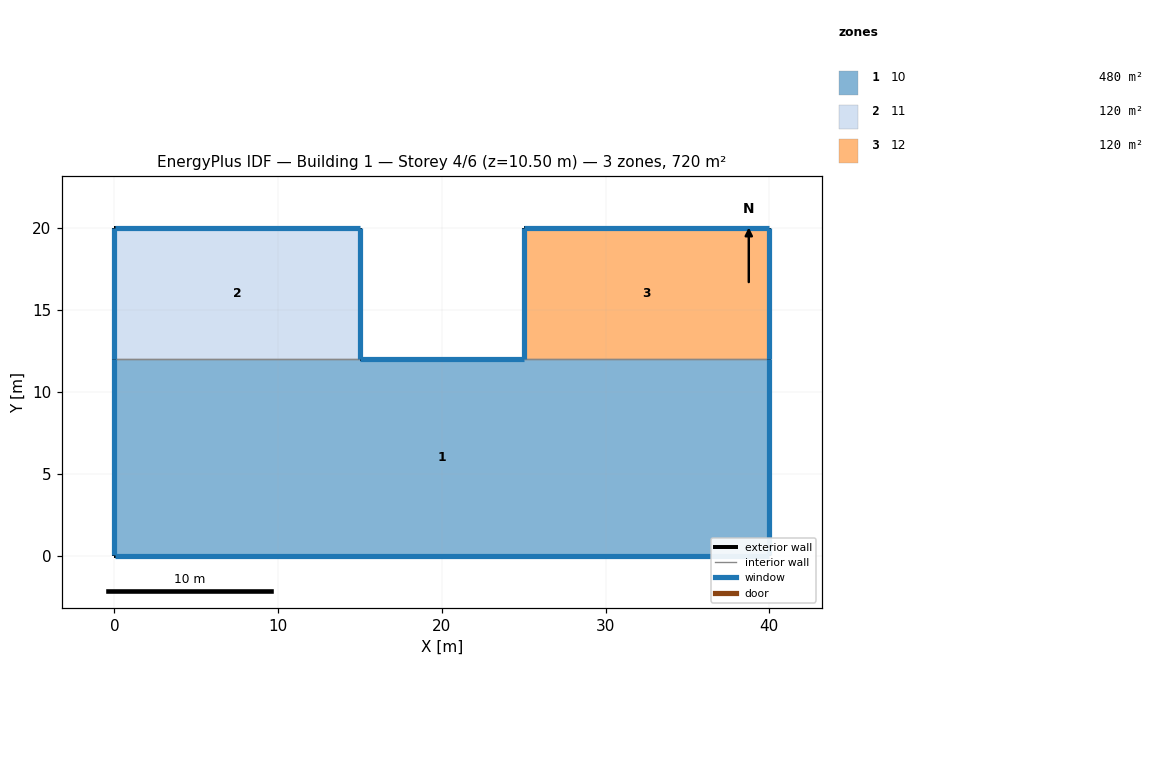
=== STOREY PLAN SPEC (per zone: floor XY polygon, exterior-wall plan segments, windows/doors) ===
zone 1: 10  (480.0 m²)
  floor: (0.00, 0.00) (40.00, 0.00) (40.00, 12.00) (0.00, 12.00)
  exterior wall: (40.00, 0.00) – (0.00, 0.00)  [40.0 m]
    window: (0.01, 0.00) – (39.99, 0.00)  [53.6 m²]
  exterior wall: (0.00, 0.00) – (0.00, 12.00)  [12.0 m]
    window: (0.00, 11.99) – (0.00, 0.01)  [16.1 m²]
  exterior wall: (15.00, 12.00) – (25.00, 12.00)  [10.0 m]
    window: (24.99, 12.00) – (15.01, 12.00)  [13.4 m²]
  exterior wall: (40.00, 12.00) – (40.00, 0.00)  [12.0 m]
    window: (40.00, 0.01) – (40.00, 11.99)  [16.1 m²]
  interior walls: 2
zone 2: 11  (120.0 m²)
  floor: (0.00, 12.00) (15.00, 12.00) (15.00, 20.00) (0.00, 20.00)
  exterior wall: (0.00, 12.00) – (0.00, 20.00)  [8.0 m]
    window: (0.00, 19.99) – (0.00, 12.01)  [10.7 m²]
  exterior wall: (0.00, 20.00) – (15.00, 20.00)  [15.0 m]
    window: (14.99, 20.00) – (0.01, 20.00)  [20.1 m²]
  exterior wall: (15.00, 20.00) – (15.00, 12.00)  [8.0 m]
    window: (15.00, 12.01) – (15.00, 19.99)  [10.7 m²]
  interior walls: 1
zone 3: 12  (120.0 m²)
  floor: (25.00, 12.00) (40.00, 12.00) (40.00, 20.00) (25.00, 20.00)
  exterior wall: (40.00, 20.00) – (40.00, 12.00)  [8.0 m]
    window: (40.00, 12.01) – (40.00, 19.99)  [10.7 m²]
  exterior wall: (25.00, 12.00) – (25.00, 20.00)  [8.0 m]
    window: (25.00, 19.99) – (25.00, 12.01)  [10.7 m²]
  exterior wall: (25.00, 20.00) – (40.00, 20.00)  [15.0 m]
    window: (39.99, 20.00) – (25.01, 20.00)  [20.1 m²]
  interior walls: 1

=== DERIVED (storey summary) ===
Building: Building 1
Storey: 4 of 6  (floor level z = 10.50 m)
Storey gross floor area: 720.0 m²
Zones on this storey: 3
  - 10: floor 480.0 m²; exterior wall 74.0 m (259.0 m²); 4 window(s) 99.1 m²; WWR 38.2%
  - 11: floor 120.0 m²; exterior wall 31.0 m (108.5 m²); 3 window(s) 41.5 m²; WWR 38.2%
  - 12: floor 120.0 m²; exterior wall 31.0 m (108.5 m²); 3 window(s) 41.5 m²; WWR 38.2%
Zone adjacency (shared interzone walls):
  - 10 ↔ 11
  - 10 ↔ 12